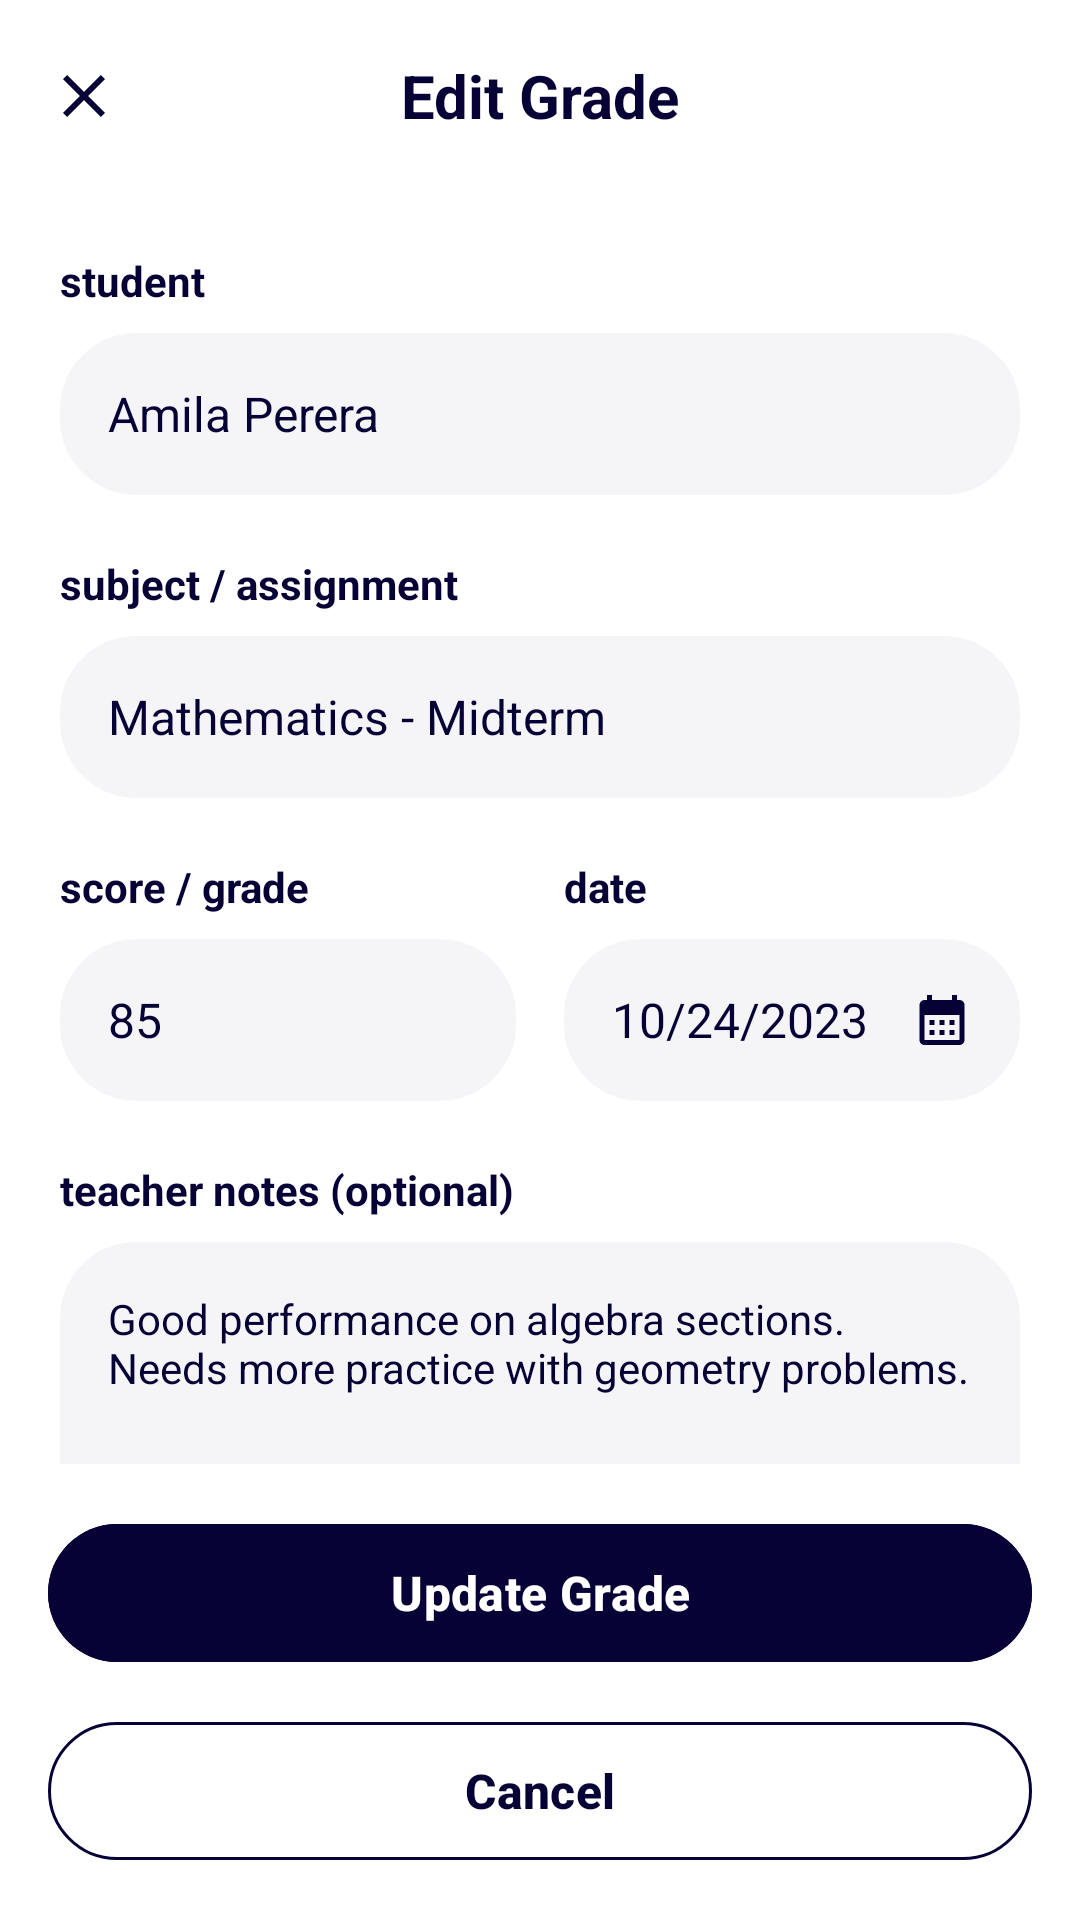

This screen was rendered from an Android layout file. Write that file and the resources it references.
<!-- AndroidManifest.xml: application theme Theme.BuddyStudy -->
<!-- res/layout/activity_edit_grade.xml -->
<?xml version="1.0" encoding="utf-8"?>
<androidx.constraintlayout.widget.ConstraintLayout xmlns:android="http://schemas.android.com/apk/res/android"
    xmlns:app="http://schemas.android.com/apk/res-auto"
    xmlns:tools="http://schemas.android.com/tools"
    android:layout_width="match_parent"
    android:layout_height="match_parent"
    android:background="#FFFFFF">

    
    <LinearLayout
        android:id="@+id/topBar"
        android:layout_width="match_parent"
        android:layout_height="64dp"
        android:gravity="center_vertical"
        android:orientation="horizontal"
        android:paddingHorizontal="16dp"
        app:layout_constraintTop_toTopOf="parent">

        <ImageView
            android:id="@+id/btnClose"
            android:layout_width="24dp"
            android:layout_height="24dp"
            android:src="@drawable/ic_close"
            app:tint="#070235" />

        <TextView
            android:layout_width="0dp"
            android:layout_height="wrap_content"
            android:layout_weight="1"
            android:text="Edit Grade"
            android:textAlignment="center"
            android:textColor="#070235"
            android:textSize="20sp"
            android:textStyle="bold" />

        <View
            android:layout_width="24dp"
            android:layout_height="24dp" />
    </LinearLayout>

    <androidx.core.widget.NestedScrollView
        android:layout_width="match_parent"
        android:layout_height="0dp"
        app:layout_constraintBottom_toTopOf="@id/bottomButtons"
        app:layout_constraintTop_toBottomOf="@id/topBar">

        <LinearLayout
            android:layout_width="match_parent"
            android:layout_height="wrap_content"
            android:orientation="vertical"
            android:padding="20dp">

            
            <TextView
                android:layout_width="wrap_content"
                android:layout_height="wrap_content"
                android:text="student"
                android:textColor="#070235"
                android:textStyle="bold"
                android:textSize="14sp" />

            <RelativeLayout
                android:layout_width="match_parent"
                android:layout_height="54dp"
                android:layout_marginTop="8dp"
                android:background="@drawable/bg_chip"
                android:backgroundTint="#F5F5F7"
                android:paddingHorizontal="16dp">

                <TextView
                    android:id="@+id/tvStudentName"
                    android:layout_width="wrap_content"
                    android:layout_height="wrap_content"
                    android:layout_centerVertical="true"
                    android:text="Amila Perera"
                    android:textColor="#070235"
                    android:textSize="16sp" />

                <ImageView
                    android:layout_width="20dp"
                    android:layout_height="20dp"
                    android:layout_alignParentEnd="true"
                    android:layout_centerVertical="true"
                    android:src="@drawable/ic_arrow_forward"
                    android:rotation="90"
                    app:tint="#070235" />
            </RelativeLayout>

            
            <TextView
                android:layout_width="wrap_content"
                android:layout_height="wrap_content"
                android:layout_marginTop="20dp"
                android:text="subject / assignment"
                android:textColor="#070235"
                android:textStyle="bold"
                android:textSize="14sp" />

            <EditText
                android:id="@+id/etSubject"
                android:layout_width="match_parent"
                android:layout_height="54dp"
                android:layout_marginTop="8dp"
                android:background="@drawable/bg_chip"
                android:backgroundTint="#F5F5F7"
                android:hint="e.g. Midterm Exam, Essay 1"
                android:paddingHorizontal="16dp"
                android:text="Mathematics - Midterm"
                android:textColor="#070235"
                android:textColorHint="#9E9E9E"
                android:textSize="16sp"
                android:inputType="text" />

            
            <LinearLayout
                android:layout_width="match_parent"
                android:layout_height="wrap_content"
                android:layout_marginTop="20dp"
                android:orientation="horizontal">

                <LinearLayout
                    android:layout_width="0dp"
                    android:layout_height="wrap_content"
                    android:layout_weight="1"
                    android:layout_marginEnd="8dp"
                    android:orientation="vertical">

                    <TextView
                        android:layout_width="wrap_content"
                        android:layout_height="wrap_content"
                        android:text="score / grade"
                        android:textColor="#070235"
                        android:textStyle="bold"
                        android:textSize="14sp" />

                    <EditText
                        android:id="@+id/etScore"
                        android:layout_width="match_parent"
                        android:layout_height="54dp"
                        android:layout_marginTop="8dp"
                        android:background="@drawable/bg_chip"
                        android:backgroundTint="#F5F5F7"
                        android:hint="e.g. 95, A-"
                        android:paddingHorizontal="16dp"
                        android:text="85"
                        android:textColor="#070235"
                        android:textColorHint="#9E9E9E"
                        android:textSize="16sp"
                        android:inputType="text" />
                </LinearLayout>

                <LinearLayout
                    android:layout_width="0dp"
                    android:layout_height="wrap_content"
                    android:layout_marginStart="8dp"
                    android:layout_weight="1"
                    android:orientation="vertical">

                    <TextView
                        android:layout_width="wrap_content"
                        android:layout_height="wrap_content"
                        android:text="date"
                        android:textColor="#070235"
                        android:textStyle="bold"
                        android:textSize="14sp" />

                    <RelativeLayout
                        android:layout_width="match_parent"
                        android:layout_height="54dp"
                        android:layout_marginTop="8dp"
                        android:background="@drawable/bg_chip"
                        android:backgroundTint="#F5F5F7"
                        android:paddingHorizontal="16dp">

                        <TextView
                            android:id="@+id/tvDate"
                            android:layout_width="wrap_content"
                            android:layout_height="wrap_content"
                            android:layout_centerVertical="true"
                            android:text="10/24/2023"
                            android:textColor="#070235"
                            android:textSize="16sp" />

                        <ImageView
                            android:layout_width="20dp"
                            android:layout_height="20dp"
                            android:layout_alignParentEnd="true"
                            android:layout_centerVertical="true"
                            android:src="@drawable/ic_calendar"
                            app:tint="#070235" />
                    </RelativeLayout>
                </LinearLayout>
            </LinearLayout>

            
            <TextView
                android:layout_width="wrap_content"
                android:layout_height="wrap_content"
                android:layout_marginTop="20dp"
                android:text="teacher notes (optional)"
                android:textColor="#070235"
                android:textStyle="bold"
                android:textSize="14sp" />

            <EditText
                android:id="@+id/etNotes"
                android:layout_width="match_parent"
                android:layout_height="wrap_content"
                android:layout_marginTop="8dp"
                android:background="@drawable/bg_chip"
                android:backgroundTint="#F5F5F7"
                android:gravity="top"
                android:hint="Add constructive feedback or internal notes here..."
                android:minHeight="120dp"
                android:padding="16dp"
                android:text="Good performance on algebra sections. Needs more practice with geometry problems."
                android:textColor="#070235"
                android:textColorHint="#9E9E9E"
                android:textSize="14sp"
                android:inputType="textMultiLine" />

        </LinearLayout>
    </androidx.core.widget.NestedScrollView>

    
    <LinearLayout
        android:id="@+id/bottomButtons"
        android:layout_width="match_parent"
        android:layout_height="wrap_content"
        android:background="#FFFFFF"
        android:orientation="vertical"
        android:padding="16dp"
        app:layout_constraintBottom_toBottomOf="parent">

        <com.google.android.material.button.MaterialButton
            android:id="@+id/btnUpdate"
            android:layout_width="match_parent"
            android:layout_height="54dp"
            android:backgroundTint="#070235"
            android:text="Update Grade"
            android:textAllCaps="false"
            android:textColor="#FFFFFF"
            android:textSize="16sp"
            android:textStyle="bold"
            app:cornerRadius="27dp" />

        <com.google.android.material.button.MaterialButton
            android:id="@+id/btnCancel"
            style="@style/Widget.Material3.Button.OutlinedButton"
            android:layout_width="match_parent"
            android:layout_height="54dp"
            android:layout_marginTop="12dp"
            android:text="Cancel"
            android:textAllCaps="false"
            android:textColor="#070235"
            android:textSize="16sp"
            android:textStyle="bold"
            app:cornerRadius="27dp"
            app:strokeColor="#070235" />
    </LinearLayout>

</androidx.constraintlayout.widget.ConstraintLayout>
<!-- resources referenced by this layout -->
<resources>
  <!-- drawable bg_chip (drawable) -->
  <?xml version="1.0" encoding="utf-8"?>
  <shape xmlns:android="http://schemas.android.com/apk/res/android">
      <solid android:color="@color/chip_bg" />
      <corners android:radius="25dp" />
      <stroke android:width="1dp" android:color="@color/chip_border" />
  </shape>
  <!-- drawable ic_calendar (drawable) -->
  <vector xmlns:android="http://schemas.android.com/apk/res/android"
      android:width="20dp"
      android:height="20dp"
      android:viewportWidth="24"
      android:viewportHeight="24">
      <path
          android:fillColor="#5D5FEF"
          android:pathData="M19,4h-1V2h-2v2H8V2H6v2H5C3.89,4 3.01,4.9 3.01,6L3,20c0,1.1 0.89,2 2,2h14c1.1,0 2,-0.9 2,-2V6C21,4.9 20.1,4 19,4zM19,20H5V10h14V20zM9,14H7v-2h2V14zM13,14h-2v-2h2V14zM17,14h-2v-2h2V14zM9,18H7v-2h2V18zM13,18h-2v-2h2V18zM17,18h-2v-2h2V18z" />
  </vector>
  <!-- drawable ic_close (drawable) -->
  <vector xmlns:android="http://schemas.android.com/apk/res/android"
      android:width="24dp"
      android:height="24dp"
      android:viewportWidth="24"
      android:viewportHeight="24">
      <path
          android:fillColor="#070235"
          android:pathData="M19,6.41L17.59,5L12,10.59L6.41,5L5,6.41L10.59,12L5,17.59L6.41,19L12,13.41L17.59,19L19,17.59L13.41,12L19,6.41Z" />
  </vector>
  <style name="Theme.BuddyStudy" parent="Base.Theme.BuddyStudy" />
  <color name="chip_bg">#F5F5F7</color>
  <color name="chip_border">#E1E1E1</color>
  <style name="Base.Theme.BuddyStudy" parent="Theme.Material3.DayNight.NoActionBar">
          
          
      </style>
</resources>
